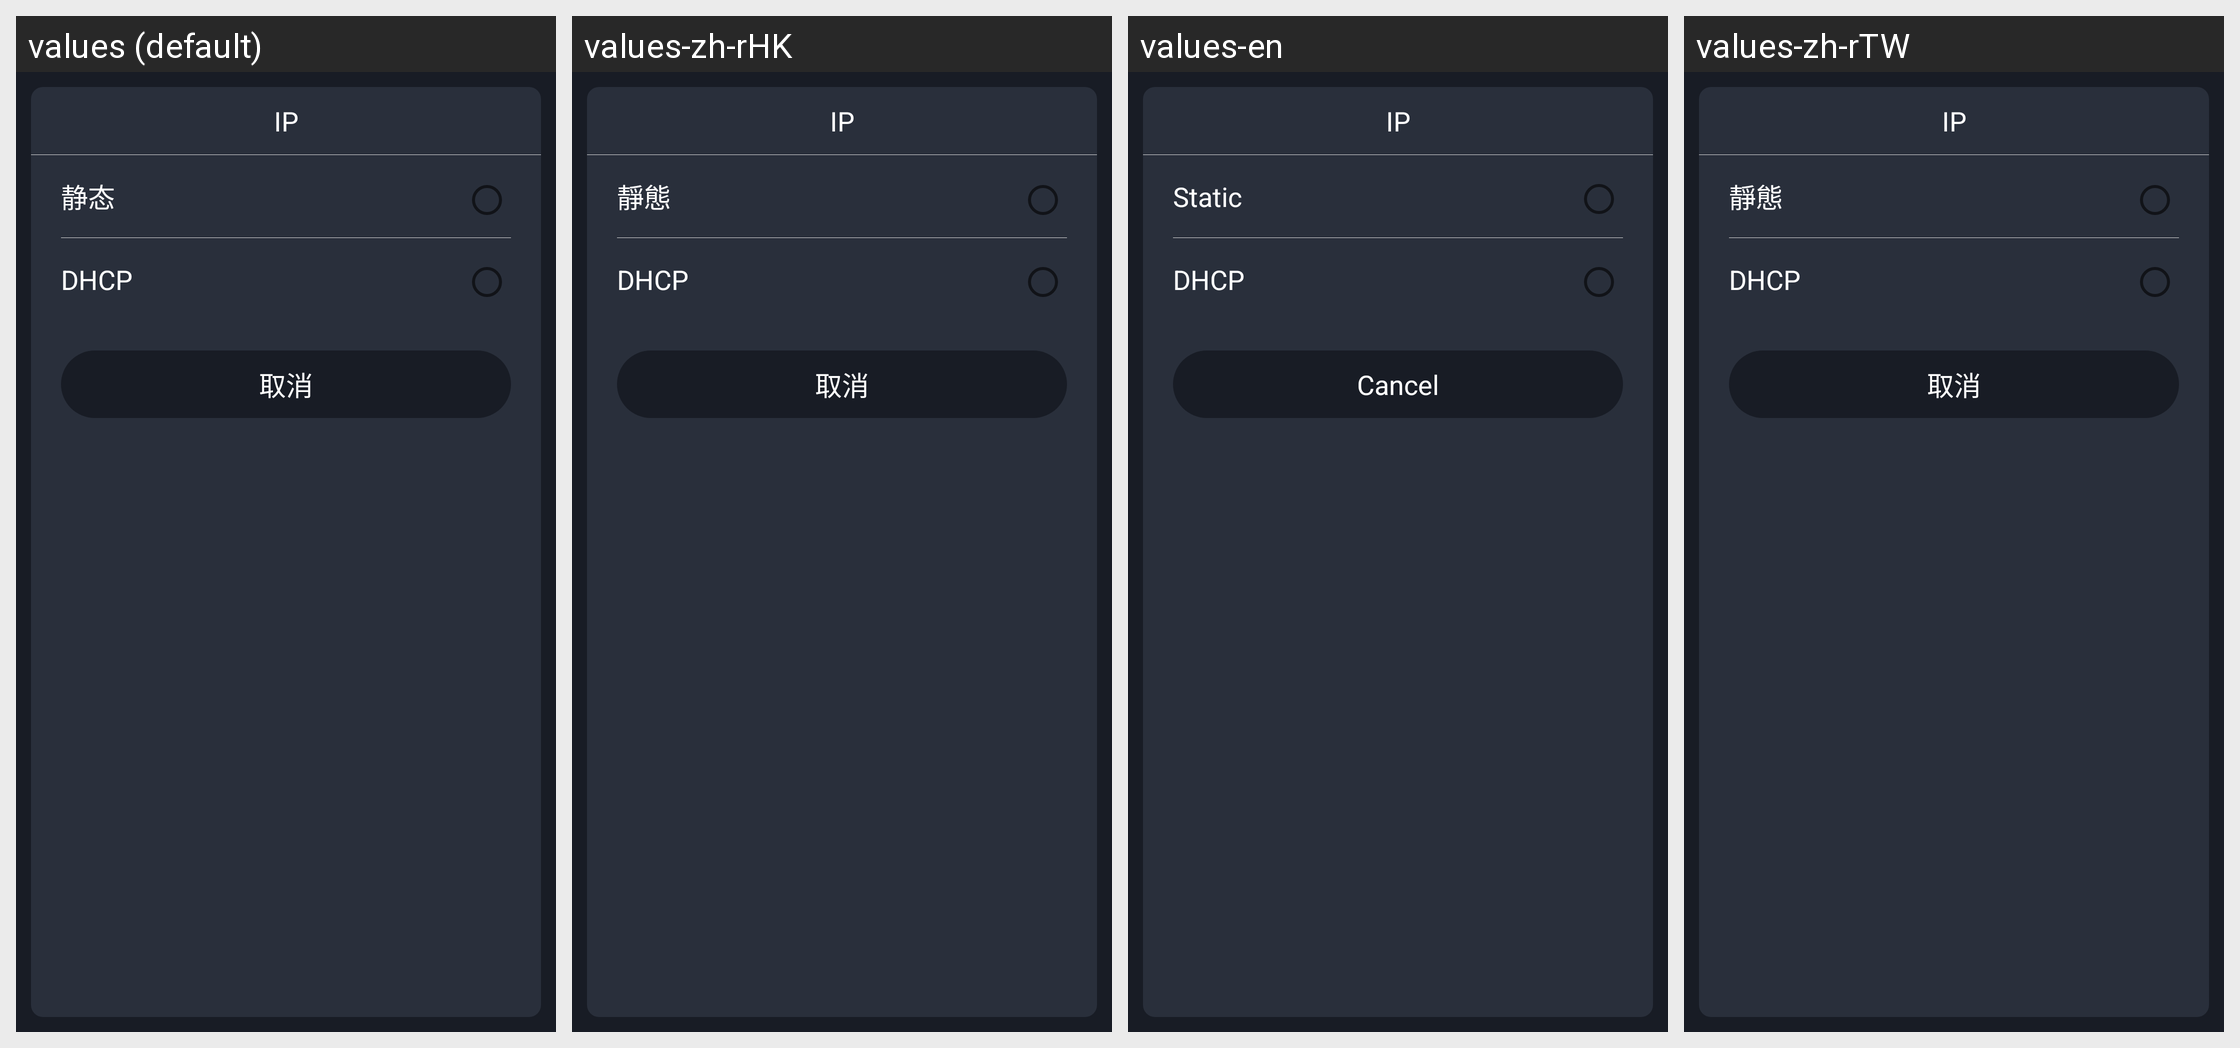

For this localized Android screen grid, give each drawn string resource with its value in every locale shown.
Android screen res/layout/pop_network.xml rendered under 4 locales, left to right: values (default), values-zh-rHK, values-en, values-zh-rTW. Device: Nexus 5 (rendered at 1080×1920; each locale shown at half size, 540×960, under a caption strip naming it); theme AppTheme.
Strings drawn on this screen, with the default value and each locale's value (text and hints the layout hard-codes, and strings that could not be matched under every locale, appear in the picture but are not listed):

network_ip
  values: IP
  values-zh-rHK: IP
  values-en: IP
  values-zh-rTW: IP

network_static
  values: 静态
  values-zh-rHK: 靜態
  values-en: Static
  values-zh-rTW: 靜態

network_dhcp
  values: DHCP
  values-zh-rHK: DHCP
  values-en: DHCP
  values-zh-rTW: DHCP

network_cancel
  values: 取消
  values-zh-rHK: 取消
  values-en: Cancel
  values-zh-rTW: 取消
